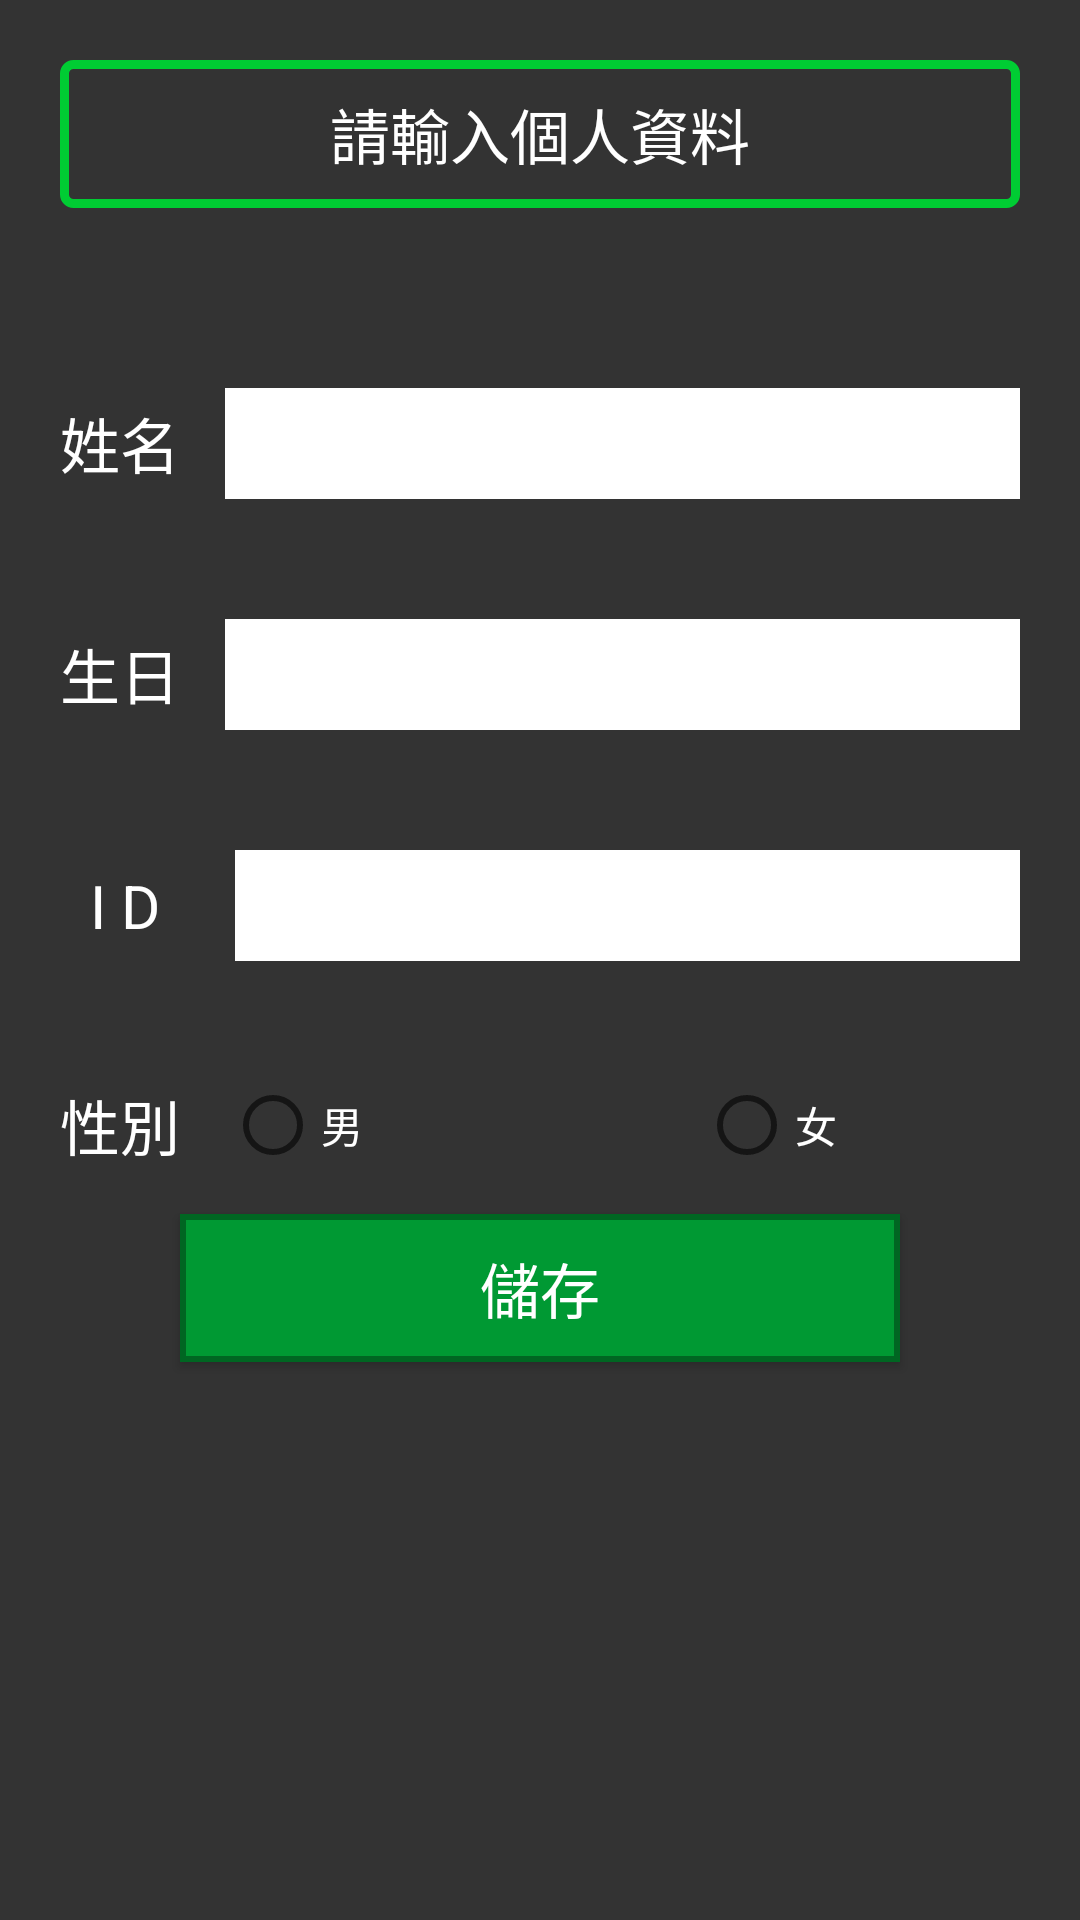

Layout XML and referenced resources for this Android screen:
<!-- AndroidManifest.xml: application theme AppTheme.NoActionBar -->
<!-- res/layout/activity_record_personal_data.xml -->
<LinearLayout xmlns:android="http://schemas.android.com/apk/res/android"
    xmlns:tools="http://schemas.android.com/tools"
    android:id="@+id/PersonalDataLayout"
    android:layout_width="match_parent"
    android:layout_height="match_parent"
    android:background="#333333"
    android:orientation="vertical"
    android:screenOrientation="portrait">

    <TextView
        android:layout_width="match_parent"
        android:layout_height="wrap_content"
        android:layout_marginStart="20dp"
        android:layout_marginTop="20dp"
        android:layout_marginEnd="20dp"
        android:background="@drawable/green_border"
        android:padding="10dp"
        android:text="請輸入個人資料"
        android:textAlignment="center"
        android:textColor="#ffffff"
        android:textSize="20sp" />

    <LinearLayout
        android:layout_width="match_parent"
        android:layout_height="match_parent"
        android:orientation="vertical"
        android:padding="20dp">

        <LinearLayout
            android:layout_width="370dp"
            android:layout_height="wrap_content"
            android:layout_marginTop="40dp"
            android:gravity="center_vertical"
            android:orientation="horizontal">

            <TextView
                android:layout_width="wrap_content"
                android:layout_height="wrap_content"
                android:text="姓名"
                android:textColor="#ffffff"
                android:textSize="20sp" />

            <EditText
                android:id="@+id/editTextName"
                android:layout_width="0dp"
                android:layout_height="wrap_content"
                android:layout_marginStart="15dp"
                android:layout_weight="1"
                android:background="#dddddd"
                android:backgroundTint="#ffffff"
                android:ems="10"
                android:inputType="textPersonName"
                android:padding="5dp"
                android:textSize="20sp" />

        </LinearLayout>

        <LinearLayout
            android:layout_width="372dp"
            android:layout_height="wrap_content"
            android:layout_marginTop="40dp"
            android:gravity="center_vertical"
            android:orientation="horizontal">

            <TextView
                android:layout_width="wrap_content"
                android:layout_height="wrap_content"
                android:text="生日"
                android:textColor="#ffffff"
                android:textSize="20sp" />

            <EditText
                android:id="@+id/editTextBirthday"
                android:layout_width="0dp"
                android:layout_height="wrap_content"
                android:layout_marginStart="15dp"
                android:layout_weight="1"
                android:background="#dddddd"
                android:backgroundTint="#ffffff"
                android:ems="10"
                android:inputType="date"
                android:padding="5dp"
                android:textSize="20sp" />

        </LinearLayout>

        <LinearLayout
            android:layout_width="match_parent"
            android:layout_height="wrap_content"
            android:layout_marginTop="40dp"
            android:gravity="center_vertical"
            android:orientation="horizontal">

            <TextView
                android:layout_width="wrap_content"
                android:layout_height="wrap_content"
                android:text="  I D  "
                android:textColor="#ffffff"
                android:textSize="20sp" />

            <EditText
                android:id="@+id/editTextID"
                android:layout_width="0dp"
                android:layout_height="wrap_content"
                android:layout_marginStart="15dp"
                android:layout_weight="1"
                android:background="#dddddd"
                android:backgroundTint="#ffffff"
                android:ems="10"
                android:inputType="textPersonName"
                android:padding="5dp"
                android:textSize="20sp" />

        </LinearLayout>

        <LinearLayout
            android:layout_width="371dp"
            android:layout_height="wrap_content"
            android:layout_marginTop="40dp"
            android:gravity="center_vertical">

            <TextView
                android:layout_width="wrap_content"
                android:layout_height="wrap_content"
                android:text="性別 "
                android:textColor="#ffffff"
                android:textSize="20sp" />

            <RadioGroup
                android:id="@+id/radioGroupGender"
                android:layout_width="match_parent"
                android:layout_height="match_parent"
                android:orientation="horizontal">

                <RadioButton
                    android:id="@+id/radioButton4"
                    android:layout_width="wrap_content"
                    android:layout_height="wrap_content"
                    android:layout_marginStart="10dp"
                    android:layout_weight="1"
                    android:text="男"
                    android:textColor="#ffffff" />

                <RadioButton
                    android:id="@+id/radioButton6"
                    android:layout_width="wrap_content"
                    android:layout_height="wrap_content"
                    android:layout_weight="1"
                    android:text="女"
                    android:textColor="#ffffff" />
            </RadioGroup>

        </LinearLayout>

        <Button
            android:id="@+id/btnStoreData"
            android:layout_width="match_parent"
            android:layout_height="wrap_content"
            android:layout_marginStart="40dp"
            android:layout_marginTop="15dp"
            android:layout_marginEnd="40dp"
            android:background="@drawable/green_button"
            android:text="儲存"
            android:textColor="#ffffff"
            android:textSize="20sp" />

    </LinearLayout>

</LinearLayout>
<!-- resources referenced by this layout -->
<resources>
  <!-- drawable green_border (drawable) -->
  <shape
      xmlns:android="http://schemas.android.com/apk/res/android"
      android:shape="rectangle">
      <corners android:radius="3dp" />
      <stroke android:width="3dp" android:color="#00cc33"/>
  </shape>
  <!-- drawable green_button (drawable) -->
  <?xml version="1.0" encoding="utf-8"?>
  <selector xmlns:android="http://schemas.android.com/apk/res/android">
      <item android:state_pressed="true">
          <shape>
              <solid android:color="#006622" />
              <stroke
                  android:width="2dp"
                  android:color="#003311" />
              <padding
                  android:left="10dp"
                  android:top="10dp"
                  android:right="10dp"
                  android:bottom="10dp" />
          </shape>
      </item>
      <item android:state_enabled="false">
          <shape>
              <solid android:color="#b2b2b2" />
              <padding
                  android:left="10dp"
                  android:top="10dp"
                  android:right="10dp"
                  android:bottom="10dp" />
          </shape>
      </item>
      <item>
          <shape>
              <solid android:color="#009933" />
              <stroke
                  android:width="2dp"
                  android:color="#006622" />
              <padding
                  android:left="10dp"
                  android:top="10dp"
                  android:right="10dp"
                  android:bottom="10dp" />
          </shape>
      </item>
  </selector>
  <style name="AppTheme.NoActionBar">
          <item name="windowActionBar">false</item>
          <item name="windowNoTitle">true</item>
      </style>
</resources>
